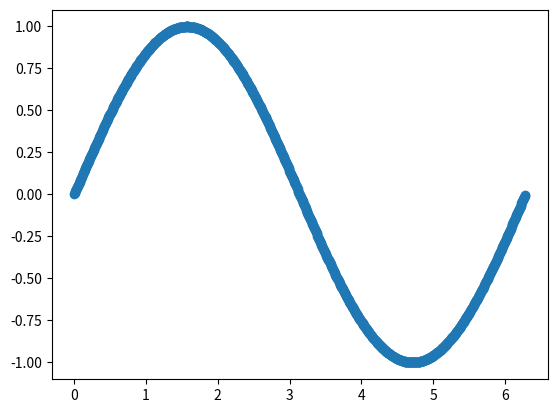

Python code for this plot:
import matplotlib.pyplot as plt
import numpy as np

x = np.array(np.linspace(0, 2*3.14, num=1000))
y = np.sin(x)

plt.scatter(x, y)
plt.show()
